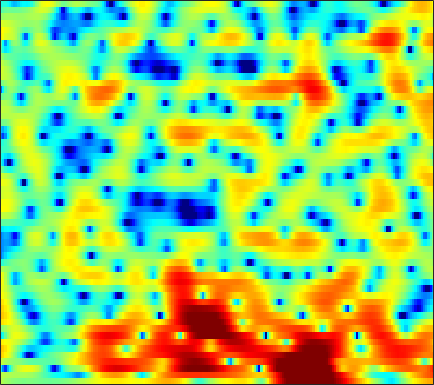

Data behind this chart, as committed beside it:
1.7721, 1.4485, 1.0802, 0.7761, 0.59458, 0.38952, 0.2273, 0.10393, -0.021615, -0.11586, -0.14105, -0.13704, -0.13045, -0.11618, -0.12975, -0.17317, -0.24161, -0.31147, -0.40694, -0.48457, -0.58415, -0.63467, -0.67923, -0.68952
2.004, 1.859, 1.703, 1.592, 1.535, 1.485, 1.466, 1.468, 1.479, 1.481, 1.461, 1.417, 1.313, 1.139, 0.9627, 0.6728, 0.3046, -0.01837, -0.5111, -1.06, -1.654, -2.107, -2.7, -3.225
-4.565, -8.557, -11.49, -6.977, -4.037, -1.35, 0.4697, 1.45, 2.401, 3.041, 3.453, 3.629, 3.704, 3.619, 3.454, 3.096, 2.565, 2.044, 1.152, -0.0001666, -1.528, -2.976, -5.522, -9.098
2.627, 1.994, 1.393, 1.031, 0.8705, 0.7399, 0.6227, 0.5177, 0.2942, 0.008293, -0.3108, -0.5559, -0.8501, -1.086, -1.201, -1.278, -1.299, -1.3, -1.296, -1.301, -1.338, -1.363, -1.381, -1.342
6, 5.392, 4.546, 3.63, 2.893, 1.801, 0.5544, -0.532, -2.257, -4.424, -7.268, -10.04, -14.67, -16.37, -13.5, -9.867, -7.357, -5.982, -4.599, -3.548, -2.707, -2.204, -1.647, -1.171
6.459, 5.926, 5.177, 4.345, 3.667, 2.675, 1.577, 0.6561, -0.6834, -2.13, -3.573, -4.604, -5.71, -6.333, -6.476, -6.274, -5.871, -5.541, -5.167, -4.796, -4.414, -4.151, -3.769, -3.336
4.948, 4.582, 4.202, 3.901, 3.683, 3.352, 2.942, 2.574, 2.029, 1.375, 0.6408, 0.04142, -0.7937, -1.722, -2.486, -3.581, -4.89, -6.03, -7.838, -9.803, -11.21, -11.14, -9.673, -7.696
-4.959, -3.575, -0.9232, 1.073, 2.119, 3.033, 3.532, 3.669, 3.61, 3.317, 2.855, 2.408, 1.684, 0.8502, 0.09058, -1.092, -2.476, -3.65, -5.417, -7.253, -8.523, -8.559, -7.393, -5.638
0.256, 0.4281, 1.158, 1.955, 2.431, 2.828, 2.95, 2.876, 2.595, 2.113, 1.453, 0.8945, 0.09813, -0.6871, -1.26, -1.928, -2.464, -2.771, -3.047, -3.185, -3.137, -3.032, -2.772, -2.394
5.469, 5.14, 4.733, 4.318, 3.961, 3.394, 2.696, 2.064, 1.056, -0.1529, -1.595, -2.838, -4.775, -6.748, -8.01, -8.882, -8.431, -7.499, -6.104, -4.866, -3.831, -3.209, -2.567, -2.183
6.494, 6.069, 5.403, 4.619, 3.942, 2.919, 1.738, 0.7454, -0.7076, -2.304, -4.11, -5.662, -8.091, -11.02, -13.46, -15.27, -12.78, -10.26, -7.467, -5.369, -3.817, -2.956, -2.121, -1.606
6.078, 5.631, 4.842, 3.832, 2.925, 1.504, -0.1802, -1.609, -3.668, -5.724, -7.379, -8.097, -8.409, -8.179, -7.717, -6.854, -5.794, -4.931, -3.784, -2.682, -1.726, -1.129, -0.5298, -0.1471
5.296, 4.892, 4.12, 3.078, 2.097, 0.4993, -1.5, -3.355, -6.562, -11.18, -18.62, -20.18, -13.06, -8.944, -6.898, -4.858, -3.343, -2.412, -1.377, -0.5514, 0.09928, 0.4775, 0.8319, 1.024
4.203, 3.835, 3.163, 2.302, 1.548, 0.4457, -0.7422, -1.65, -2.839, -3.851, -4.414, -4.5, -4.186, -3.503, -2.858, -1.998, -1.19, -0.6662, -0.0563, 0.3907, 0.6724, 0.7847, 0.8123, 0.6972
3.877, 3.335, 2.452, 1.446, 0.6542, -0.3502, -1.196, -1.636, -1.949, -1.977, -1.795, -1.527, -1.084, -0.5869, -0.211, 0.2609, 0.6567, 0.9093, 1.135, 1.235, 1.194, 1.053, 0.6822, 0.1009
4.485, 3.556, 2.004, 0.02065, -1.788, -4.649, -7.271, -7.748, -6.045, -3.806, -1.983, -0.9272, 0.1638, 0.9542, 1.381, 1.797, 2.069, 2.19, 2.245, 2.204, 2.054, 1.842, 1.392, 0.6756
4.057, 3.173, 1.722, -0.1321, -1.84, -4.494, -6.902, -7.205, -5.456, -3.278, -1.497, -0.5382, 0.3122, 0.78, 0.9018, 0.8479, 0.6017, 0.3604, 0.1022, 0.01792, 0.1249, 0.3078, 0.5687, 0.7146
1.668, 1.375, 0.9417, 0.4638, 0.1248, -0.2753, -0.5379, -0.5768, -0.4299, -0.1762, 0.04702, 0.1614, 0.09892, -0.2827, -0.8197, -2.001, -3.85, -5.771, -8.989, -10.64, -7.879, -5.367, -2.729, -0.863
-3.371, -2.727, -1.983, -1.394, -1.046, -0.6693, -0.3426, -0.1464, 0.071, 0.2475, 0.3069, 0.2532, 0.02704, -0.461, -1.021, -2.11, -3.593, -4.969, -6.787, -7.394, -6.046, -4.416, -2.319, -0.5659
-8.758, -7.155, -5.577, -4.411, -3.723, -2.967, -2.316, -1.887, -1.383, -0.9453, -0.5758, -0.3912, -0.2494, -0.2429, -0.3339, -0.5438, -0.8325, -1.057, -1.25, -1.252, -1.01, -0.6768, -0.08874, 0.5958
-8.726, -8.014, -7.144, -6.446, -5.987, -5.41, -4.813, -4.273, -3.421, -2.519, -1.61, -0.9772, -0.2659, 0.2812, 0.5716, 0.8207, 0.9118, 0.9091, 0.8186, 0.6603, 0.4884, 0.3787, 0.3142, 0.4151
-8.664, -8.065, -7.645, -7.787, -8.292, -9.342, -10.2, -9.758, -7.498, -4.738, -2.421, -1.004, 0.4857, 1.575, 2.156, 2.641, 2.838, 2.804, 2.49, 1.863, 0.8912, -0.096, -1.709, -3.296
-8.856, -7.681, -7.048, -7.32, -8.174, -10.3, -12.9, -12.82, -9.001, -5.325, -2.522, -0.9456, 0.6587, 1.818, 2.449, 2.994, 3.24, 3.206, 2.878, 2.167, 0.9589, -0.3558, -2.893, -6.468
-5.399, -4.964, -4.593, -4.469, -4.492, -4.575, -4.53, -4.322, -3.773, -2.994, -2.166, -1.55, -0.8053, -0.1723, 0.2322, 0.6827, 0.9983, 1.142, 1.2, 1.084, 0.8173, 0.5491, 0.1946, 0.005696
-1.281, -1.202, -1.143, -1.172, -1.245, -1.399, -1.602, -1.763, -2.016, -2.263, -2.549, -2.727, -2.882, -2.838, -2.656, -2.196, -1.597, -1.113, -0.5249, -0.0412, 0.3372, 0.5555, 0.8017, 1.049
2.271, 2.225, 2.099, 1.873, 1.629, 1.192, 0.598, 0.03174, -0.9317, -2.191, -3.801, -5.32, -7.622, -9.391, -9.257, -7.275, -4.98, -3.519, -2.009, -0.9194, -0.1684, 0.2146, 0.5426, 0.7227
4.281, 4.235, 4.08, 3.811, 3.516, 2.981, 2.253, 1.554, 0.3904, -1.149, -3.148, -5.085, -8.4, -11.66, -11.47, -8.218, -5.234, -3.579, -2.004, -0.9953, -0.4664, -0.3291, -0.4704, -0.9548
3.875, 3.984, 3.995, 3.843, 3.62, 3.174, 2.573, 2.025, 1.19, 0.26, -0.717, -1.413, -2.184, -2.629, -2.664, -2.365, -1.821, -1.39, -0.9103, -0.6583, -0.7096, -0.9897, -1.741, -3.025
2.442, 2.819, 3.07, 3.042, 2.868, 2.444, 1.87, 1.365, 0.6384, -0.03301, -0.5902, -0.8737, -1.057, -1.025, -0.8847, -0.6118, -0.3292, -0.1529, -0.02577, -0.08454, -0.3442, -0.7099, -1.419, -2.379
2.328, 2.744, 2.961, 2.837, 2.532, 1.873, 0.9022, 0.0008983, -1.393, -2.765, -3.69, -3.781, -3.137, -2.027, -1.188, -0.2156, 0.5109, 0.8729, 1.111, 1.075, 0.7824, 0.4056, -0.2524, -1.05
3.538, 3.607, 3.471, 3.092, 2.624, 1.719, 0.3723, -1.026, -3.716, -8.265, -19.73, -18.62, -7.849, -3.425, -1.343, 0.5212, 1.675, 2.193, 2.489, 2.391, 1.897, 1.299, 0.1807, -1.26
2.819, 2.509, 2.046, 1.541, 1.155, 0.5944, -0.01886, -0.5773, -1.415, -2.27, -2.675, -2.426, -1.393, -0.01278, 0.962, 2.013, 2.716, 2.997, 3.042, 2.701, 1.965, 1.127, -0.4374, -2.634
-0.3434, -1.268, -2.509, -3.449, -3.67, -3.278, -2.411, -1.724, -0.8525, -0.1212, 0.5593, 1.056, 1.718, 2.339, 2.736, 3.143, 3.373, 3.389, 3.192, 2.713, 1.964, 1.201, -0.06806, -1.614
-3.606, -5.528, -9.592, -18.64, -23.8, -10.79, -5.862, -3.523, -1.332, 0.2617, 1.423, 2.099, 2.777, 3.251, 3.494, 3.663, 3.643, 3.511, 3.18, 2.673, 1.982, 1.357, 0.3824, -0.7179
-3.412, -4.13, -5.149, -5.781, -5.618, -4.498, -2.825, -1.563, -0.04605, 1.172, 2.112, 2.636, 3.12, 3.384, 3.447, 3.365, 3.111, 2.831, 2.352, 1.779, 1.111, 0.5578, -0.2629, -1.203
-2.567, -2.45, -2.235, -1.837, -1.396, -0.6222, 0.2644, 0.9487, 1.8, 2.501, 3.011, 3.246, 3.364, 3.241, 2.991, 2.474, 1.809, 1.239, 0.4571, -0.2852, -0.9199, -1.344, -1.879, -2.475
-3.259, -3.057, -2.404, -1.397, -0.5195, 0.6693, 1.773, 2.503, 3.276, 3.83, 4.109, 4.133, 3.885, 3.298, 2.626, 1.412, -0.1715, -1.569, -3.503, -4.982, -5.407, -5.131, -4.52, -4.035
-9.463, -11.08, -8.271, -4.243, -1.869, 0.5131, 2.259, 3.228, 4.171, 4.731, 4.942, 4.866, 4.431, 3.593, 2.668, 0.9318, -1.569, -4.175, -9.5, -21.75, -15.7, -10.36, -6.925, -5.135
-6.502, -7.267, -5.801, -3.141, -1.31, 0.6965, 2.19, 3.031, 3.839, 4.3, 4.453, 4.364, 3.99, 3.299, 2.558, 1.273, -0.3344, -1.692, -3.513, -4.97, -5.668, -5.742, -5.573, -5.404
-0.3877, -0.4313, -0.1742, 0.374, 0.8846, 1.581, 2.22, 2.625, 3.021, 3.261, 3.33, 3.263, 3.025, 2.596, 2.154, 1.421, 0.5437, -0.1948, -1.238, -2.305, -3.393, -4.266, -5.56, -7.148
1.68, 1.655, 1.659, 1.708, 1.779, 1.864, 1.944, 2.001, 2.043, 2.089, 2.112, 2.109, 2.036, 1.9, 1.733, 1.404, 0.9369, 0.4958, -0.2212, -1.104, -2.189, -3.171, -4.842, -7.071
2.25, 2.167, 2.005, 1.771, 1.539, 1.179, 0.7497, 0.417, 0.07699, -0.09724, -0.02777, 0.1678, 0.5283, 0.8922, 1.106, 1.259, 1.243, 1.116, 0.7904, 0.2905, -0.3819, -0.9756, -1.891, -2.913
1.712, 1.604, 1.402, 1.034, 0.5671, -0.3427, -1.664, -2.951, -4.806, -6.026, -5.392, -4.074, -2.171, -0.6625, 0.1829, 0.9716, 1.431, 1.587, 1.591, 1.425, 1.151, 0.8975, 0.5748, 0.2839
-1.034, -0.6452, -0.0956, 0.1289, -0.03526, -0.8803, -2.547, -4.497, -8.63, -14.18, -10.64, -6.736, -3.302, -1.135, -0.03898, 0.9307, 1.445, 1.583, 1.514, 1.245, 0.918, 0.7209, 0.6511, 0.8632
-9.524, -4.656, -1.436, 0.09084, 0.5962, 0.6192, 0.08449, -0.527, -1.414, -1.978, -1.995, -1.667, -0.9563, -0.2215, 0.2622, 0.6946, 0.7771, 0.5797, -0.1172, -1.404, -3.287, -4.714, -5.204, -3.267
-0.5164, -0.03864, 0.7241, 1.263, 1.401, 1.294, 0.8561, 0.3366, -0.5118, -1.397, -2.203, -2.653, -2.945, -2.763, -2.411, -1.903, -1.584, -1.611, -2.188, -3.572, -6.064, -8.672, -10.09, -5.942
2.633, 2.386, 2.072, 1.722, 1.366, 0.7094, -0.1963, -1.091, -2.628, -4.708, -7.527, -10.22, -13.36, -11.72, -9.103, -6.317, -4.423, -3.508, -2.774, -2.442, -2.297, -2.139, -1.649, -0.7699
2.971, 2.57, 2.011, 1.383, 0.8676, 0.04257, -0.9709, -1.888, -3.38, -5.331, -7.808, -9.904, -11.99, -10.95, -8.992, -6.499, -4.58, -3.481, -2.346, -1.486, -0.8049, -0.3552, 0.2416, 0.8355
2.307, 1.831, 1.202, 0.5835, 0.1352, -0.4847, -1.153, -1.694, -2.468, -3.289, -4.046, -4.474, -4.735, -4.548, -4.153, -3.392, -2.551, -1.922, -1.16, -0.5036, 0.05896, 0.4313, 0.8545, 1.219
1.045, 0.317, -0.4273, -0.8773, -1.069, -1.212, -1.333, -1.448, -1.666, -1.878, -2.052, -2.119, -2.052, -1.825, -1.554, -1.09, -0.5912, -0.2071, 0.2584, 0.6557, 0.9618, 1.134, 1.281, 1.365
-1.425, -3.553, -5.175, -4.473, -3.351, -2.073, -1.297, -1.022, -0.9543, -1.077, -1.228, -1.254, -1.071, -0.6221, -0.1525, 0.5121, 1.147, 1.529, 1.904, 2.102, 2.119, 2.022, 1.807, 1.517
-0.4111, -4.308, -8.059, -4.704, -2.212, -0.2659, 0.5314, 0.5613, -0.02606, -1.324, -3.042, -4.067, -3.902, -2.045, -0.4708, 1.279, 2.533, 3.132, 3.523, 3.476, 3.041, 2.486, 1.52, 0.4233
4.964, 4.018, 3.125, 2.72, 2.606, 2.466, 2.061, 1.454, 0.06223, -2.286, -6.144, -10.2, -10.02, -4.693, -1.975, 0.4155, 1.8, 2.365, 2.545, 2.108, 1.031, -0.2483, -2.79, -6.567
4.757, 4.325, 3.785, 3.311, 2.968, 2.491, 1.938, 1.433, 0.6151, -0.284, -1.119, -1.51, -1.548, -1.04, -0.4816, 0.2226, 0.668, 0.775, 0.5602, -0.1117, -1.312, -2.599, -4.883, -7.754
3.028, 2.878, 2.668, 2.439, 2.26, 1.986, 1.683, 1.437, 1.113, 0.8218, 0.5989, 0.4973, 0.4877, 0.5742, 0.6771, 0.793, 0.825, 0.728, 0.4046, -0.1814, -1.052, -1.876, -3.174, -4.601
0.7345, 0.9272, 1.117, 1.188, 1.185, 1.129, 1.04, 0.977, 0.9236, 0.8966, 0.9243, 0.9736, 1.089, 1.242, 1.364, 1.514, 1.613, 1.619, 1.49, 1.161, 0.612, 0.03446, -0.9594, -2.228
-1.925, -1.206, -0.6929, -0.538, -0.5844, -0.7063, -0.7837, -0.7617, -0.6469, -0.4623, -0.246, -0.05862, 0.214, 0.594, 0.9533, 1.506, 2.055, 2.427, 2.789, 2.939, 2.827, 2.542, 1.887, 0.8538
-3.641, -3.121, -3.159, -3.885, -4.789, -6.134, -6.842, -6.605, -5.701, -4.843, -4.443, -4.414, -4.489, -4.163, -3.372, -1.742, 0.0272, 1.213, 2.491, 3.393, 3.918, 4.087, 4.012, 3.624
